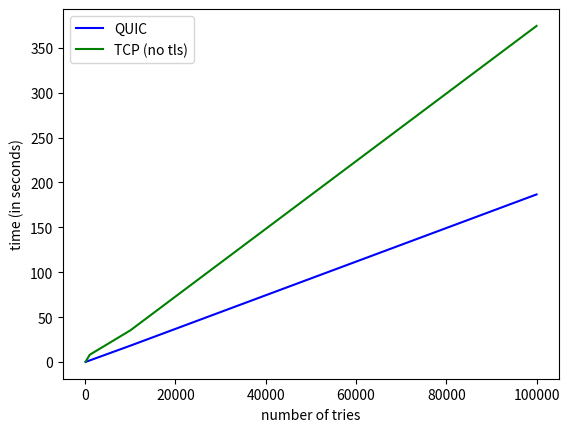

Here is the Python script that generated this plot:
import matplotlib.pyplot as plt
import numpy as np

X = np.array([int(1e2), int(1e3), int(1e4), int(1e5)])
QUIC_Y = np.array([0.23, 2.58, 22.56, 242.66])
TCP_Y = np.array([0.45, 8.15, 35.32, 374.22])

QUIC_Y = np.array([0.20, 1.85, 18.28, 186.64])



plt.xlabel('number of tries')
plt.ylabel('time (in seconds)')
plt.plot(X, QUIC_Y, 'b', label='QUIC')
plt.plot(X, TCP_Y, 'g', label='TCP (no tls)')

plt.legend(loc="upper left")

plt.savefig(fname='quic-vs-tcp-conn-establishment.png')

